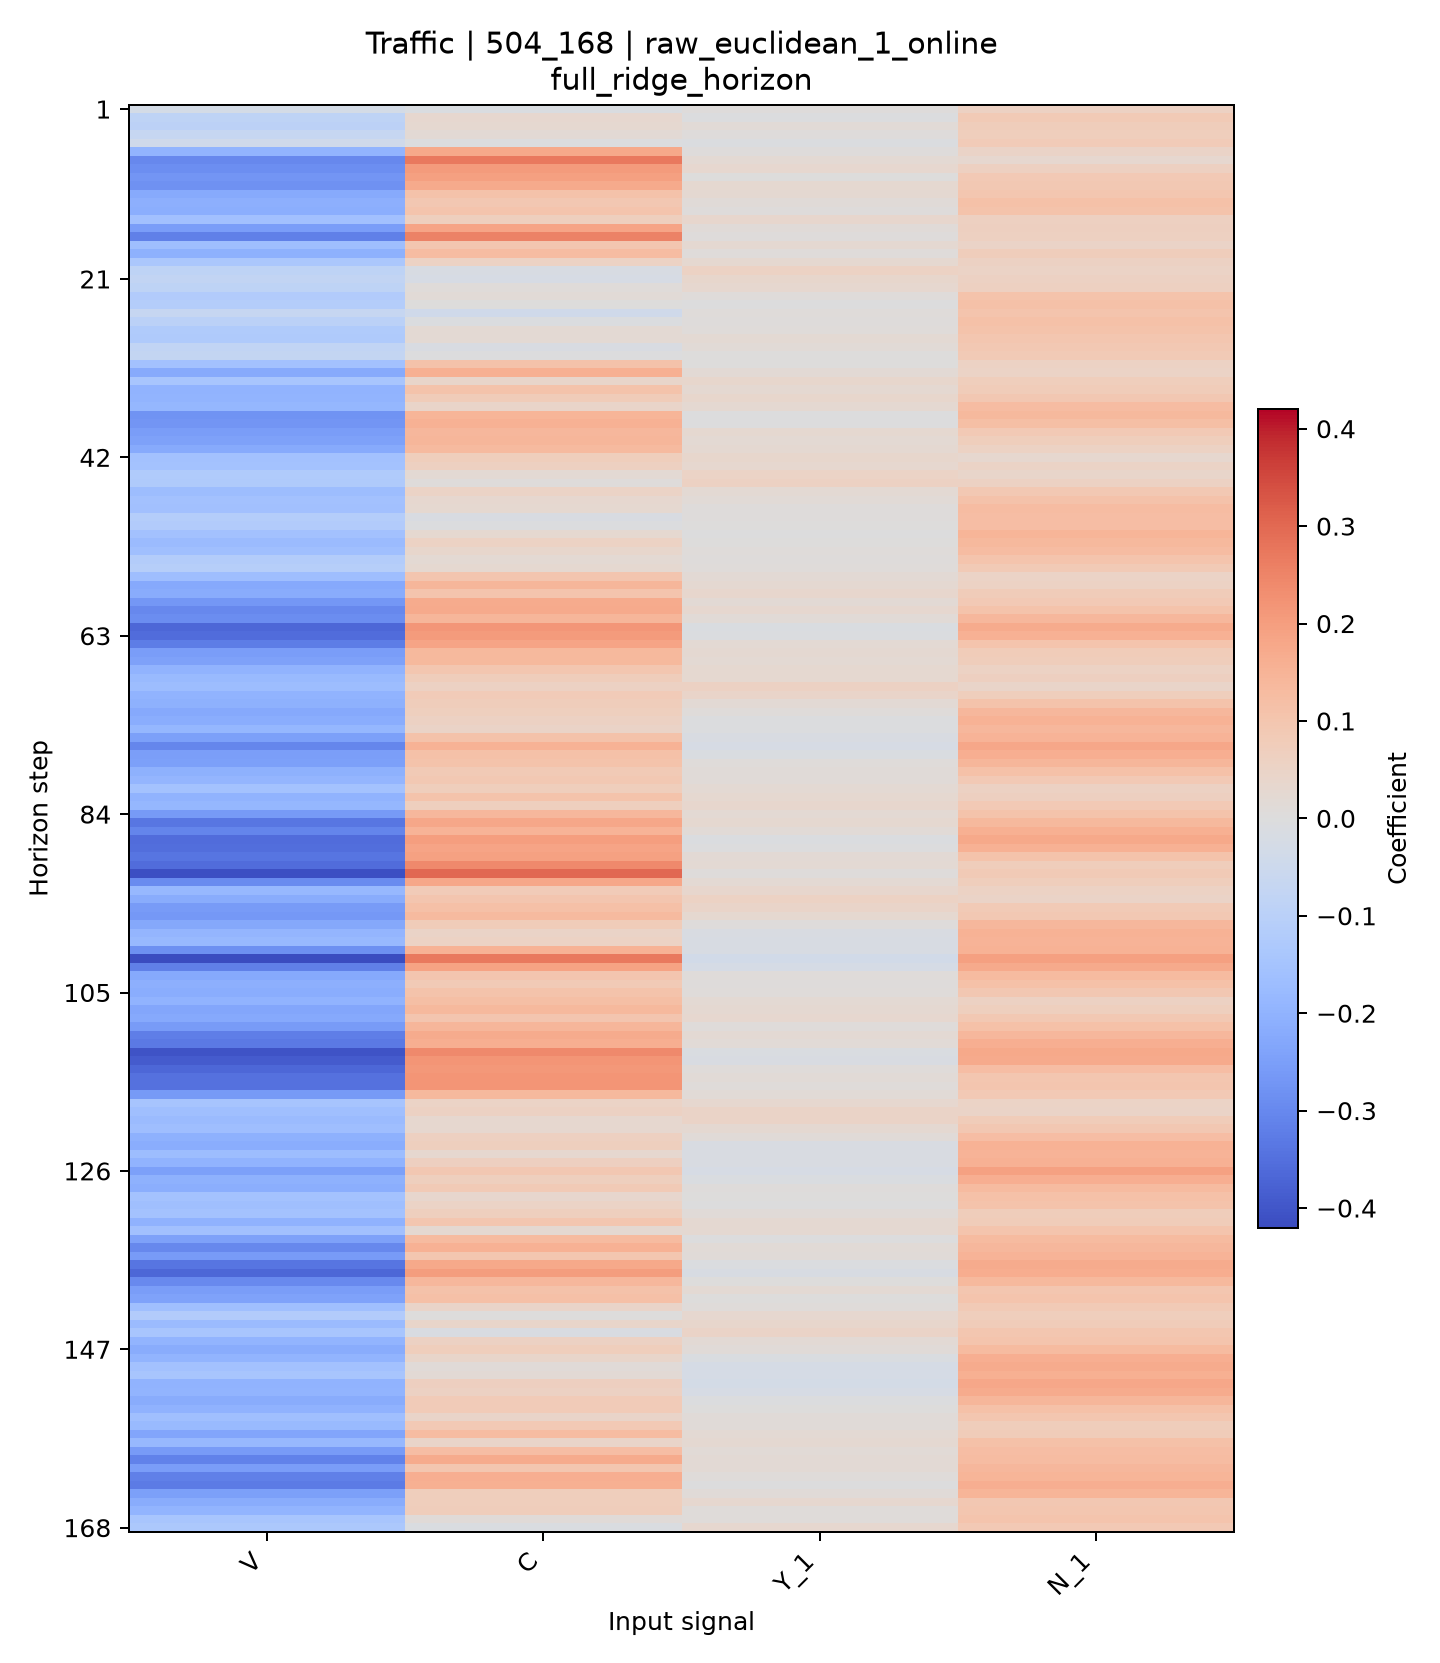

Data behind this chart, as committed beside it:
horizon, V, C, Y_1, N_1
1, -0.02758, -0.01036, 0.00497, 0.05592
2, -0.0876, 0.03155, -0.004202, 0.08512
3, -0.09367, 0.02877, 0.01565, 0.0737
4, -0.06615, 0.01666, 0.004044, 0.07211
5, -0.04037, -0.005838, -0.009678, 0.08079
6, -0.1964, 0.1745, 0.004368, 0.04627
7, -0.3, 0.2723, 0.02051, 0.02972
8, -0.2863, 0.2047, 0.03101, 0.06072
9, -0.2693, 0.1946, 0.001583, 0.08711
10, -0.281, 0.1721, 0.02831, 0.08938
11, -0.2219, 0.1087, 0.02511, 0.09651
12, -0.2094, 0.09455, 0.009968, 0.1116
13, -0.2101, 0.1026, 0.004024, 0.1063
14, -0.1591, 0.06811, 0.03347, 0.0598
15, -0.2559, 0.1865, 0.01045, 0.06511
16, -0.3152, 0.2551, 0.004688, 0.06025
17, -0.1655, 0.09546, 0.02309, 0.04787
18, -0.2059, 0.1252, 0.00776, 0.07538
19, -0.1373, 0.05371, 0.02936, 0.05805
20, -0.08599, -0.01847, 0.0537, 0.05147
21, -0.07675, -0.01996, 0.03932, 0.05618
22, -0.08613, 0.0075, 0.03106, 0.06097
23, -0.1206, 0.01542, 0.008704, 0.1067
24, -0.1145, 0.003166, -1.360045229837004e-05, 0.1147
25, -0.06731, -0.04207, 0.009075, 0.1022
26, -0.09729, -0.006843, 0.003305, 0.1135
27, -0.1227, 0.02095, 0.00682, 0.1077
28, -0.1262, 0.02049, 0.01995, 0.09733
29, -0.08006, -0.01451, 0.0156, 0.08938
30, -0.07422, -0.001165, 0.001156, 0.08518
31, -0.1566, 0.1113, 0.003065, 0.05514
32, -0.2216, 0.1597, 0.01872, 0.0504
33, -0.1438, 0.04052, 0.03706, 0.06967
34, -0.1981, 0.1073, 0.02341, 0.07821
35, -0.195, 0.07592, 0.03748, 0.09289
36, -0.1886, 0.04501, 0.02578, 0.1264
37, -0.2772, 0.1467, -0.001621, 0.1377
38, -0.2706, 0.1566, -0.00224, 0.1211
39, -0.2541, 0.1399, 0.02654, 0.08539
40, -0.2436, 0.1441, 0.02157, 0.06932
41, -0.2217, 0.132, 0.02383, 0.053
42, -0.157, 0.07082, 0.03937, 0.03065
43, -0.1542, 0.06065, 0.03014, 0.05131
44, -0.1236, 0.02115, 0.05053, 0.0412
45, -0.1274, 0.004431, 0.05812, 0.0572
46, -0.1691, 0.0508, 0.02152, 0.09058
47, -0.1562, 0.03066, 0.01589, 0.1101
48, -0.159, 0.0263, 0.004065, 0.1261
49, -0.1117, -0.01389, 0.004294, 0.122
50, -0.1193, -0.0041, 0.00319, 0.1228
51, -0.1571, 0.02805, -0.002632, 0.1469
52, -0.1767, 0.05457, 0.0002297, 0.1359
53, -0.1626, 0.03633, 0.009754, 0.1269
54, -0.1162, 0.02007, 0.005449, 0.1038
55, -0.1084, 0.02843, 0.0071, 0.08293
56, -0.1667, 0.1002, 0.01754, 0.05073
57, -0.2248, 0.1442, 0.02413, 0.05511
58, -0.2174, 0.1042, 0.03404, 0.07684
59, -0.2676, 0.1681, 0.01883, 0.08718
60, -0.3011, 0.1711, 0.02978, 0.1071
... 108 more rows
